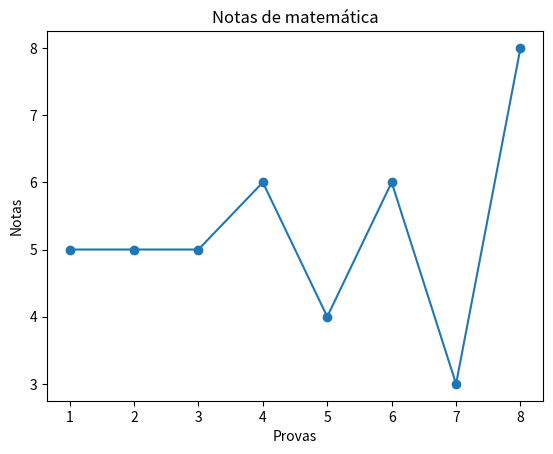

Python code for this plot:
import matplotlib.pyplot as plt
from random import randrange

notas_matematica = []

for notas in range(8):
  notas_matematica.append(randrange(0,11))

notas_matematica

x = list(range(1,9))
y = notas_matematica
plt.plot(x, y, marker='o')
plt.title('Notas de matemática')
plt.xlabel('Provas')
plt.ylabel('Notas')
plt.show()